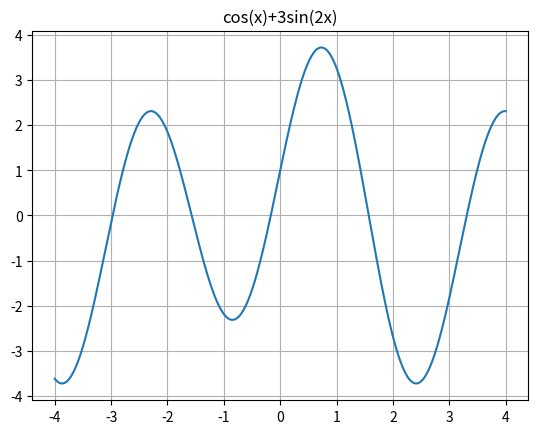

Write Python code to recreate this figure.
import matplotlib.pyplot as plt
import numpy as np

x = np.linspace(-4,4,400)
y = np.cos(x) + 3*np.sin(2*x)
plt.plot(x,y)
plt.title("cos(x)+3sin(2x)")
plt.grid(True)
plt.show()
